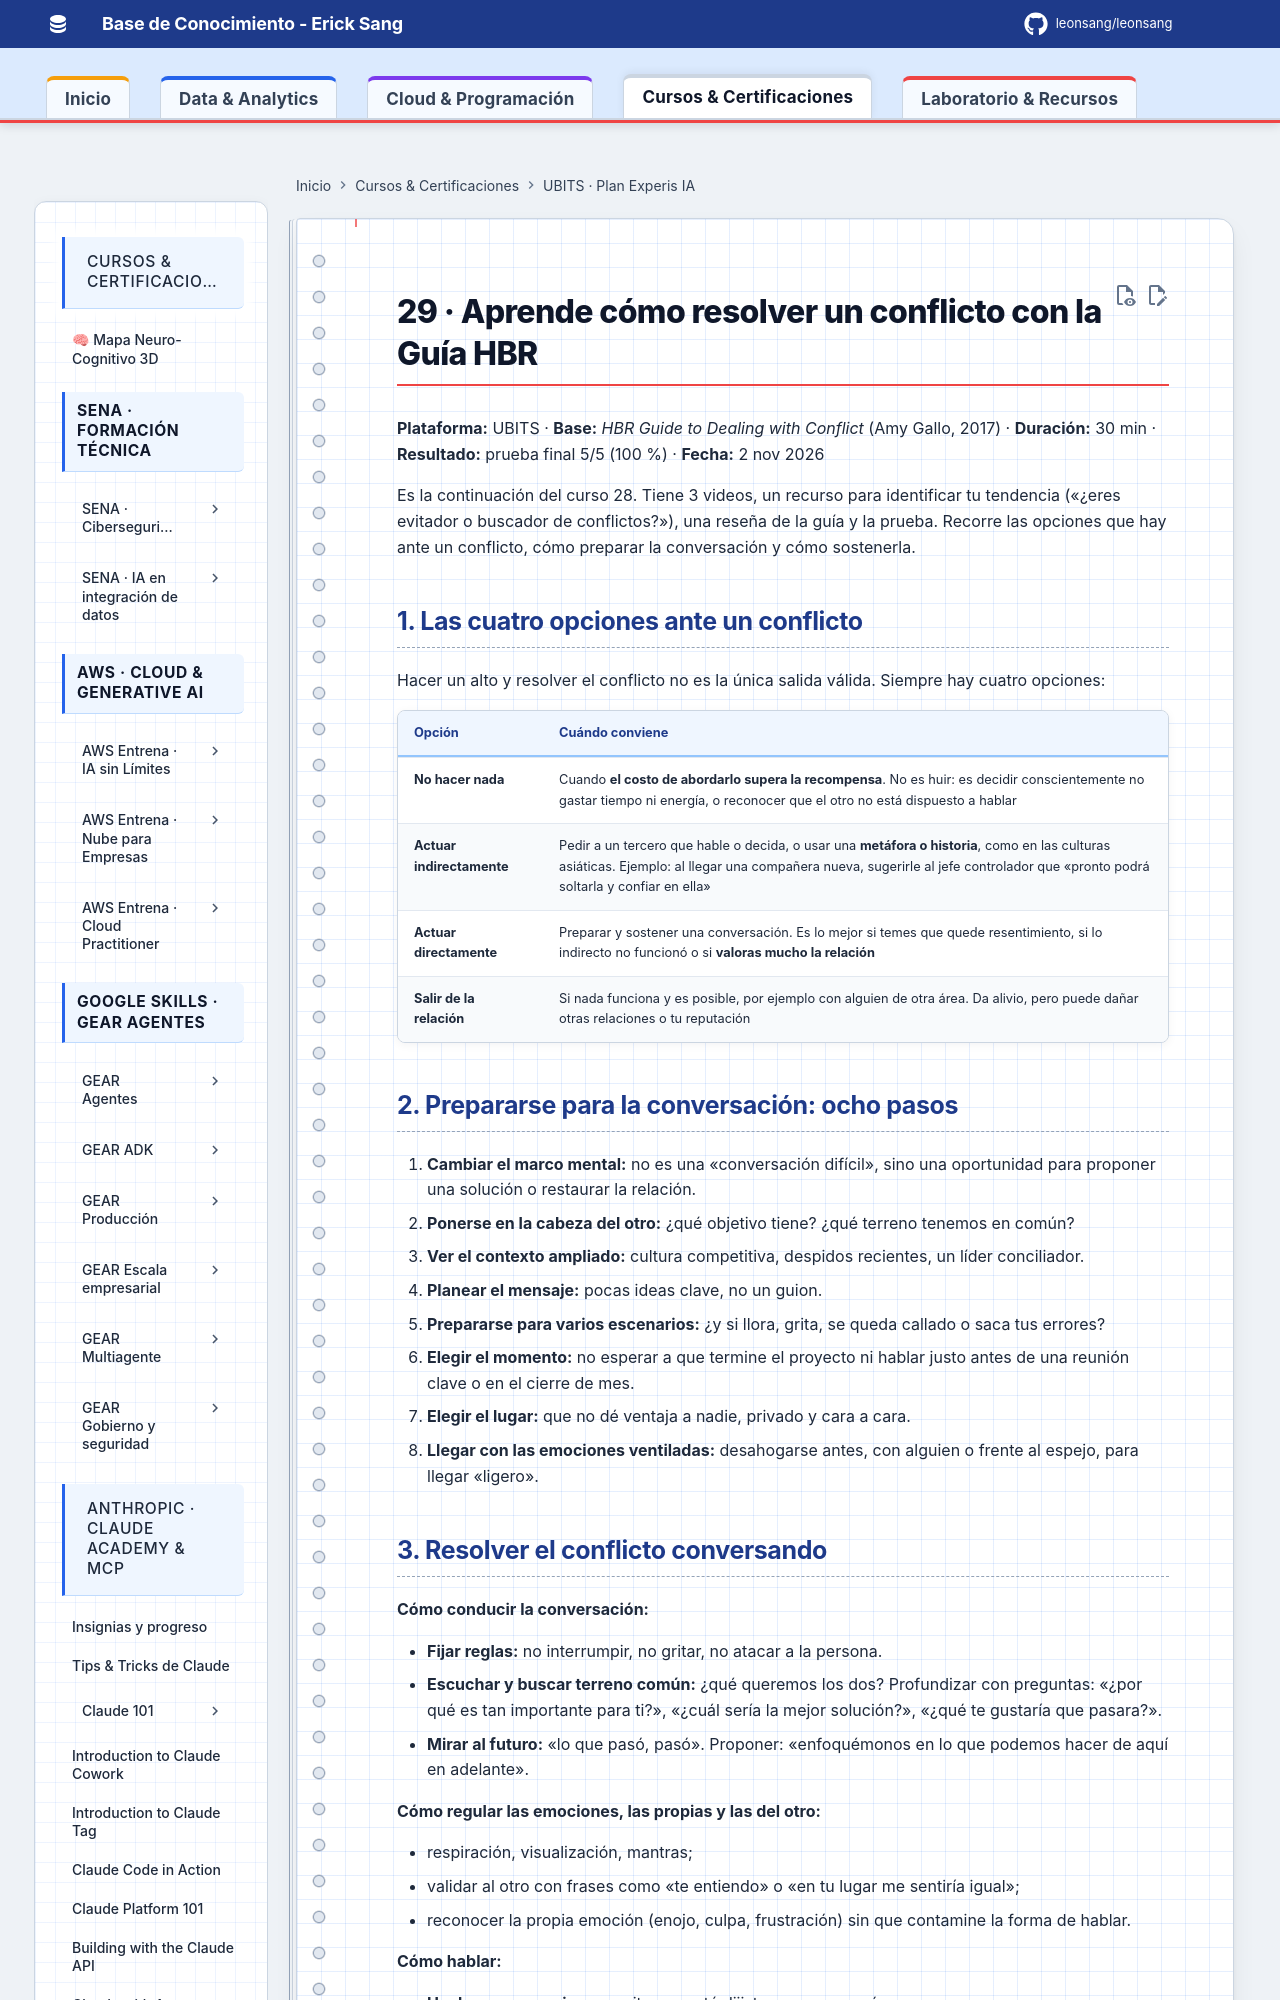

repository: Leonsang/Leonsang · page: cursos/ubits-experis-ia/29-resolver-conflicto-guia-hbr/index.html · generator: mkdocs

# 29 · Aprende cómo resolver un conflicto con la Guía HBR

**Plataforma:** UBITS · **Base:** *HBR Guide to Dealing with Conflict* (Amy Gallo, 2017) · **Duración:** 30 min · **Resultado:** prueba final 5/5 (100 %) · **Fecha:** 2 nov 2026

Es la continuación del curso 28. Tiene 3 videos, un recurso para identificar tu tendencia («¿eres evitador o buscador de conflictos?»), una reseña de la guía y la prueba. Recorre las opciones que hay ante un conflicto, cómo preparar la conversación y cómo sostenerla.

## 1. Las cuatro opciones ante un conflicto

Hacer un alto y resolver el conflicto no es la única salida válida. Siempre hay cuatro opciones:

| Opción | Cuándo conviene |
|---|---|
| **No hacer nada** | Cuando **el costo de abordarlo supera la recompensa**. No es huir: es decidir conscientemente no gastar tiempo ni energía, o reconocer que el otro no está dispuesto a hablar |
| **Actuar indirectamente** | Pedir a un tercero que hable o decida, o usar una **metáfora o historia**, como en las culturas asiáticas. Ejemplo: al llegar una compañera nueva, sugerirle al jefe controlador que «pronto podrá soltarla y confiar en ella» |
| **Actuar directamente** | Preparar y sostener una conversación. Es lo mejor si temes que quede resentimiento, si lo indirecto no funcionó o si **valoras mucho la relación** |
| **Salir de la relación** | Si nada funciona y es posible, por ejemplo con alguien de otra área. Da alivio, pero puede dañar otras relaciones o tu reputación |
